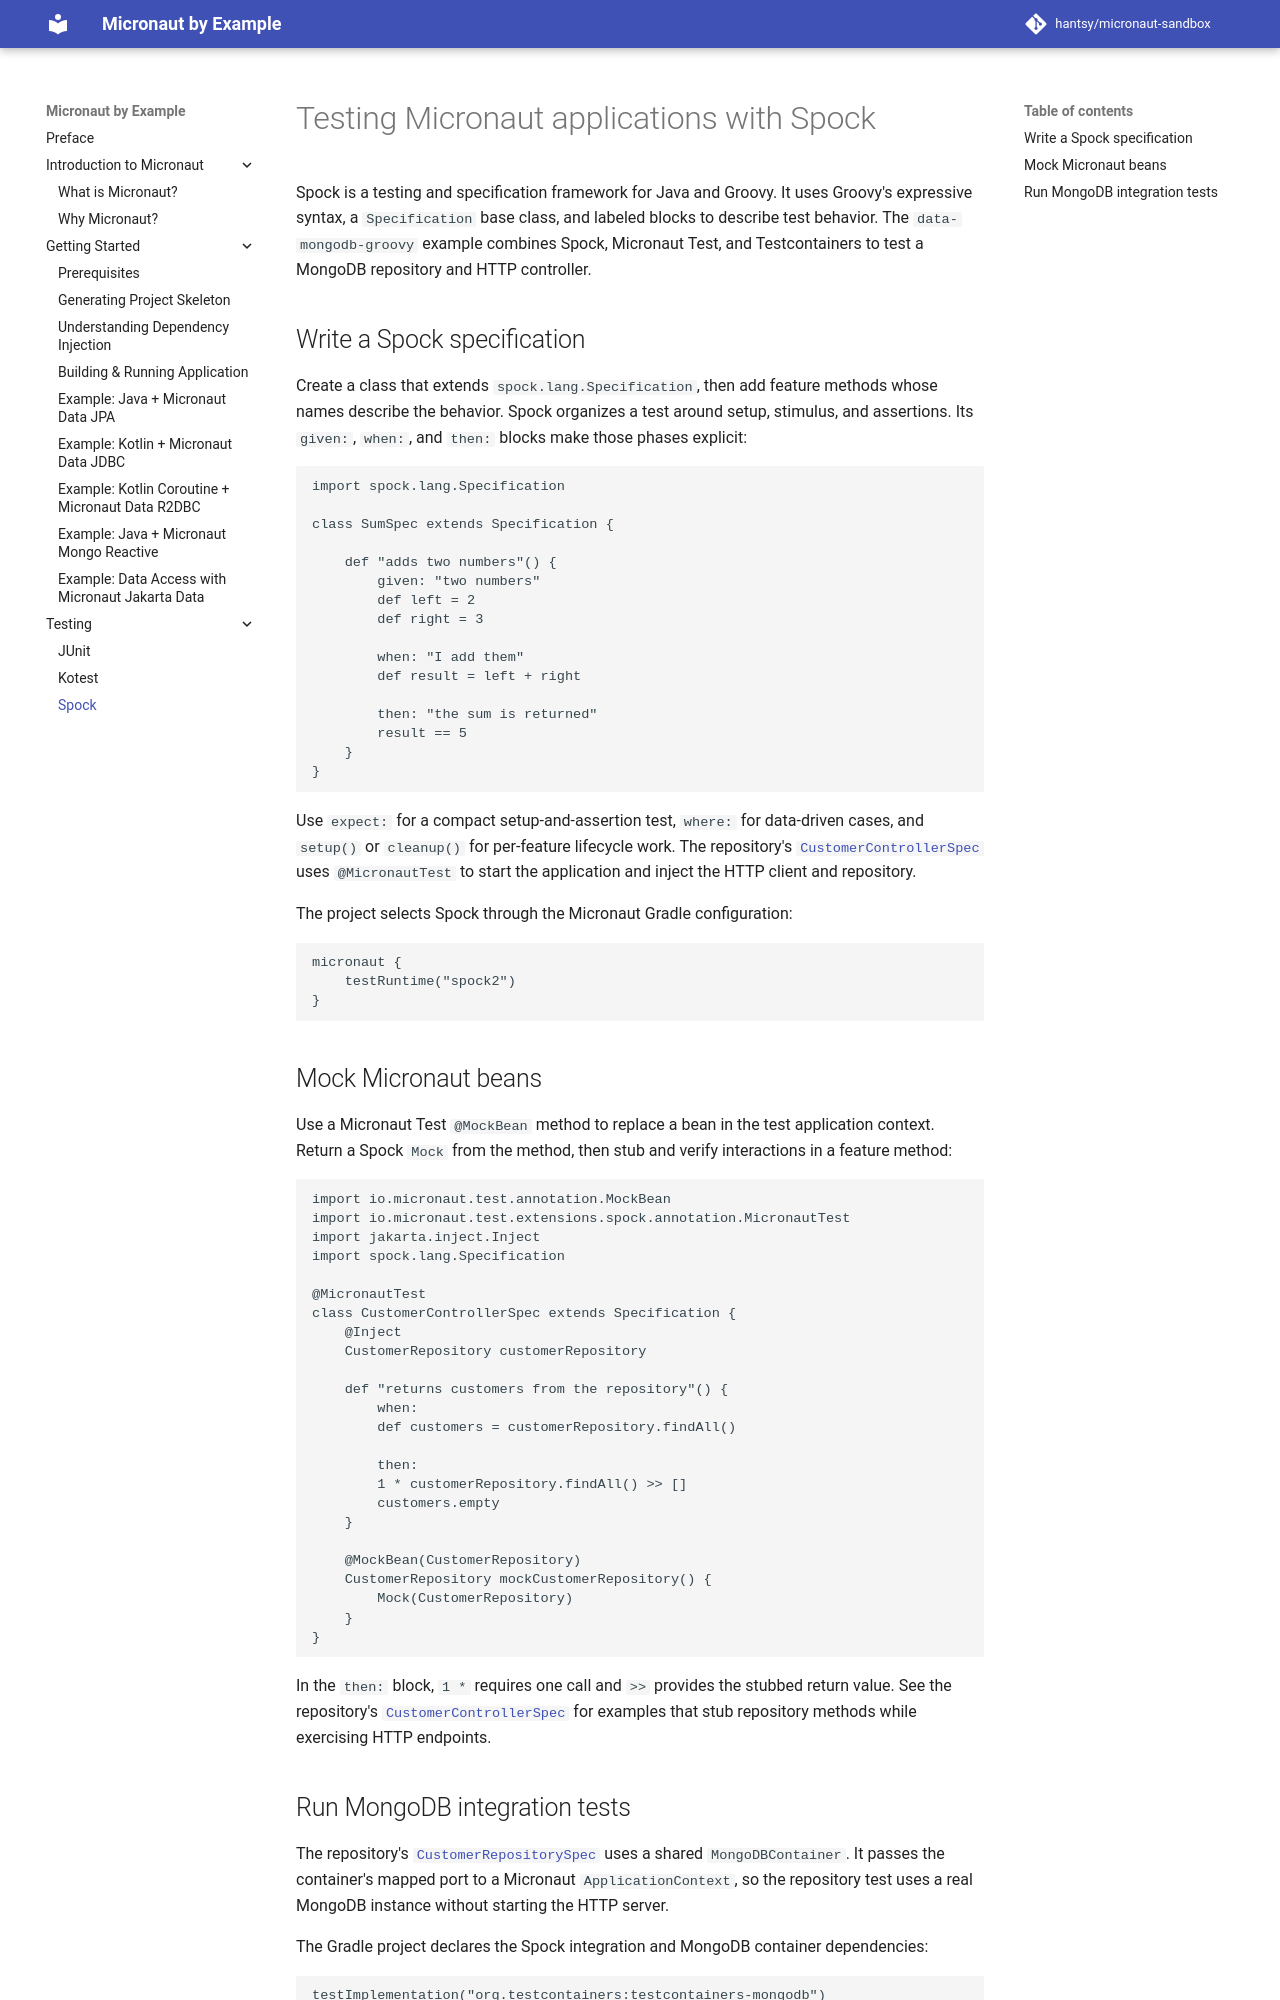

repository: hantsy/micronaut-sandbox · page: test/spock/index.html · generator: mkdocs

# Testing Micronaut applications with Spock

Spock is a testing and specification framework for Java and Groovy. It uses
Groovy's expressive syntax, a `Specification` base class, and labeled blocks
to describe test behavior. The `data-mongodb-groovy` example combines Spock,
Micronaut Test, and Testcontainers to test a MongoDB repository and HTTP
controller.

## Write a Spock specification

Create a class that extends `spock.lang.Specification`, then add feature methods
whose names describe the behavior. Spock organizes a test around setup,
stimulus, and assertions. Its `given:`, `when:`, and `then:` blocks make those
phases explicit:

```groovy
import spock.lang.Specification

class SumSpec extends Specification {

    def "adds two numbers"() {
        given: "two numbers"
        def left = 2
        def right = 3

        when: "I add them"
        def result = left + right

        then: "the sum is returned"
        result == 5
    }
}
```

Use `expect:` for a compact setup-and-assertion test, `where:` for data-driven
cases, and `setup()` or `cleanup()` for per-feature lifecycle work. The
repository's
[`CustomerControllerSpec`](https://github.com/hantsy/micronaut-sandbox/blob/master/data-mongodb-groovy/src/test/groovy/com/example/CustomerControllerSpec.groovy)
uses `@MicronautTest` to start the application and inject the HTTP client and
repository.

The project selects Spock through the Micronaut Gradle configuration:

```groovy
micronaut {
    testRuntime("spock2")
}
```

## Mock Micronaut beans

Use a Micronaut Test `@MockBean` method to replace a bean in the test
application context. Return a Spock `Mock` from the method, then stub and verify
interactions in a feature method:

```groovy
import io.micronaut.test.annotation.MockBean
import io.micronaut.test.extensions.spock.annotation.MicronautTest
import jakarta.inject.Inject
import spock.lang.Specification

@MicronautTest
class CustomerControllerSpec extends Specification {
    @Inject
    CustomerRepository customerRepository

    def "returns customers from the repository"() {
        when:
        def customers = customerRepository.findAll()

        then:
        1 * customerRepository.findAll() >> []
        customers.empty
    }

    @MockBean(CustomerRepository)
    CustomerRepository mockCustomerRepository() {
        Mock(CustomerRepository)
    }
}
```

In the `then:` block, `1 *` requires one call and `>>` provides the stubbed
return value. See the repository's
[`CustomerControllerSpec`](https://github.com/hantsy/micronaut-sandbox/blob/master/data-mongodb-groovy/src/test/groovy/com/example/CustomerControllerSpec.groovy)
for examples that stub repository methods while exercising HTTP endpoints.
